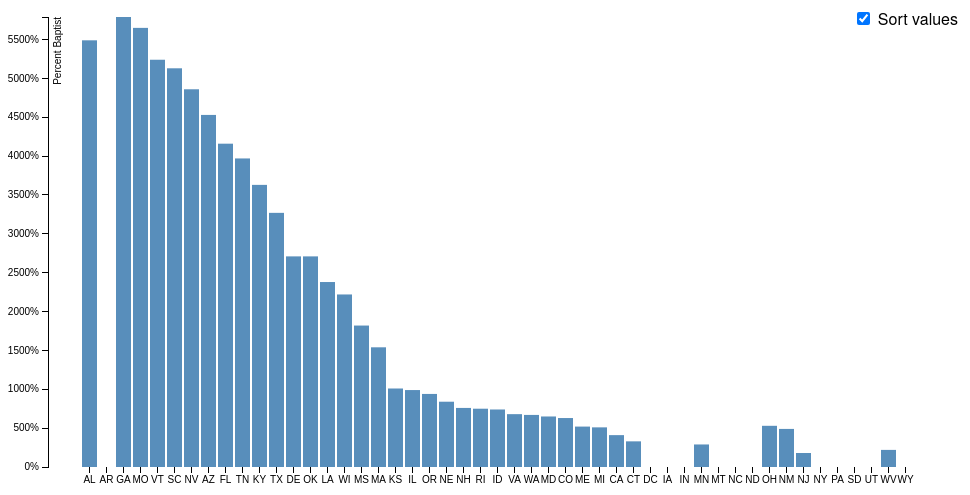
D3 v3 page, settled after 360 driven frames (6 s of simulated time); the page loaded 1 data file(s).



var margin = {top: 20, right: 20, bottom: 30, left: 40},
    width = 960 - margin.left - margin.right,
    height = 500 - margin.top - margin.bottom;

var formatPercent = d3.format(".0%");

var x = d3.scale.ordinal()
    .rangeRoundBands([0, width], .1, 1);

var y = d3.scale.linear()
    .range([height, 0]);

var xAxis = d3.svg.axis()
    .scale(x)
    .orient("bottom");

var yAxis = d3.svg.axis()
    .scale(y)
    .orient("left")
    .tickFormat(formatPercent);

var svg = d3.select("body").append("svg")
    .attr("width", width + margin.left + margin.right)
    .attr("height", height + margin.top + margin.bottom)
  .append("g")
    .attr("transform", "translate(" + margin.left + "," + margin.top + ")");

d3.csv("data.csv", function(error, data) {

  data.forEach(function(d) {
    d.Baptist = +d.Baptist;
  });

  x.domain(data.map(function(d) { return d.State; }));
  y.domain([0, d3.max(data, function(d) { return d.Baptist; })]);

  svg.append("g")
      .attr("class", "x axis")
      .attr("transform", "translate(0," + height + ")")
      .call(xAxis);

  svg.append("g")
      .attr("class", "y axis")
      .call(yAxis)
    .append("text")
      .attr("transform", "rotate(-90)")
      .attr("y", 6)
      .attr("dy", ".71em")
      .style("text-anchor", "end")
      .text("Percent Baptist");

  svg.selectAll(".bar")
      .data(data)
    .enter().append("rect")
      .attr("class", "bar")
      .attr("x", function(d) { return x(d.statename); })
      .attr("width", x.rangeBand())
      .attr("y", function(d) { return y(d.Baptist); })
      .attr("height", function(d) { return height - y(d.Baptist); });

  d3.select("input").on("change", change);

  var sortTimeout = setTimeout(function() {
    d3.select("input").property("checked", true).each(change);
  }, 2000);

  function change() {
    clearTimeout(sortTimeout);

    // Copy-on-write since tweens are evaluated after a delay.
    var x0 = x.domain(data.sort(this.checked
        ? function(a, b) { return b.Baptist - a.Baptist; }
        : function(a, b) { return d3.ascending(a.state, b.state); })
        .map(function(d) { return d.State; }))
        .copy();

    svg.selectAll(".bar")
        .sort(function(a, b) { return x0(a.state) - x0(b.state); });

    var transition = svg.transition().duration(750),
        delay = function(d, i) { return i * 50; };

    transition.selectAll(".bar")
        .delay(delay)
        .attr("x", function(d) { return x0(d.State); });

    transition.select(".x.axis")
        .call(xAxis)
      .selectAll("g")
        .delay(delay);
  }
});



### data: data.csv
Latter-day Saint, Episcopal, Lutheran, Disciples, Congregational, Reformed, Bretheren, Presbyterian, Roman Catholic, Methodist, Baptist, Other, State
No Data, No Data, No Data, 2.2, No Data, No Data, No Data, 3.7, 5.1, 30.9, 54.9, 3.2, AL
13.7, 2.4, No Data, No Data, No Data, No Data, No Data, 6.4, 66.2, 5.9, No Data, 5.4, AR
No Data, No Data, No Data, 5, No Data, No Data, No Data, 5, 7.6, 33.5, 45.3, 3.6, AZ
No Data, No Data, No Data, No Data, 3.9, No Data, No Data, 6.2, 58, 10.6, 4.1, 17.2, CA
No Data, No Data, No Data, No Data, 4.4, No Data, No Data, 9.2, 48.5, 13.5, 6.3, 18.1, CO
No Data, 7.5, No Data, No Data, 13, No Data, No Data, No Data, 59.6, 6.9, 3.3, 9.7, CT
No Data, No Data, No Data, No Data, No Data, No Data, No Data, 7.3, 34, 45.5, No Data, 13.2, DC
No Data, 10, No Data, No Data, No Data, No Data, No Data, 6.3, 32, 14.7, 27.1, 9.9, DE
No Data, 3.9, No Data, No Data, No Data, No Data, No Data, 3.2, 7.9, 37.2, 41.6, 6.2, FL
No Data, No Data, No Data, 1.3, No Data, No Data, No Data, 2.3, 1.9, 33.9, 57.9, 2.7, GA
43.5, No Data, No Data, 4.4, No Data, No Data, No Data, 5.1, 24.2, 7.9, No Data, 14.9, IA
No Data, No Data, 9.8, No Data, No Data, No Data, No Data, 5.6, 44.9, 12.7, 7.4, 19.6, ID
No Data, No Data, No Data, 12.6, No Data, No Data, No Data, 6.3, 18.6, 24.9, 9.9, 27.7, IL
No Data, No Data, 14.9, 7.3, No Data, No Data, No Data, 7.6, 26.3, 20.8, No Data, 23.1, IN
No Data, No Data, No Data, 9.5, No Data, No Data, No Data, 8.9, 20.3, 26.5, 10.1, 24.7, KS
No Data, No Data, No Data, 15.9, No Data, No Data, No Data, 5.6, 19.3, 18.2, 36.3, 4.7, KY
No Data, No Data, No Data, 1, No Data, No Data, No Data, 1.7, 61.3, 10.2, 23.8, 2, LA
No Data, 2.6, No Data, No Data, 9.9, No Data, No Data, No Data, 53.3, 9.4, 15.4, 9.4, MA
No Data, 7.4, 6.8, No Data, No Data, No Data, No Data, No Data, 35.3, 29, 6.5, 15, MD
No Data, 3.3, No Data, No Data, 7.6, No Data, No Data, No Data, 69.2, 4.2, 5.2, 10.5, ME
No Data, No Data, 10.8, No Data, No Data, No Data, No Data, No Data, 50.1, 13.1, 5.1, 20.9, MI
No Data, No Data, 32, No Data, No Data, No Data, No Data, 3.3, 45.3, 5.7, 2.9, 10.8, MN
No Data, No Data, No Data, 1.5, No Data, No Data, No Data, 3.4, 4.3, 32.3, 56.5, 2, MO
No Data, No Data, No Data, 13.9, No Data, No Data, No Data, 6, 31.9, 17.6, 18.2, 12.4, MS
No Data, 3.3, 3.1, No Data, No Data, No Data, No Data, 4.1, 73.1, 7.1, No Data, 9.3, MT
No Data, No Data, 17.2, 5.7, No Data, No Data, No Data, 6.9, 29.1, 18.6, No Data, 22.5, NC
7.4, 8.1, No Data, No Data, No Data, No Data, No Data, 3.5, 66.7, 4.1, No Data, 10.2, ND
No Data, 2.6, No Data, No Data, 10, No Data, No Data, No Data, 63, 6.6, 8.4, 9.4, NE
No Data, 6.3, No Data, No Data, No Data, No Data, No Data, 9.3, 51.5, 14.3, 7.6, 11, NH
No Data, No Data, No Data, 0.8, No Data, No Data, No Data, 2.1, 88.7, 4.8, 1.8, 1.8, NJ
No Data, 5.4, No Data, No Data, No Data, No Data, No Data, 5.6, 63.6, 8.7, 4.9, 11.8, NM
No Data, 1.7, 2.2, No Data, No Data, No Data, No Data, 6.8, No Data, 33.6, 48.6, 7.1, NV
No Data, No Data, 37.7, No Data, 3.3, No Data, No Data, 4.2, 38.5, 6.4, No Data, 9.9, NY
No Data, No Data, 7.6, No Data, No Data, No Data, No Data, 8, 32, 20.4, 5.3, 26.7, OH
No Data, No Data, No Data, 12.6, No Data, No Data, No Data, 6.2, 14.2, 29.7, 27.1, 10.2, OK
No Data, No Data, No Data, 8.7, No Data, No Data, No Data, 9.1, 29.4, 18.2, 9.4, 25.2, OR
No Data, No Data, 11.3, No Data, No Data, 6.1, No Data, 10.8, 40.8, 12.2, No Data, 18.8, PA
No Data, 5.8, No Data, No Data, 4.4, No Data, No Data, No Data, 74, 3.6, 7.5, 4.7, RI
No Data, No Data, 1.9, No Data, No Data, No Data, No Data, 5.3, 1.5, 37.4, 51.3, 2.6, SC
No Data, 4.4, 27.8, No Data, 5.3, No Data, No Data, No Data, 37.7, 10, No Data, 14.8, SD
No Data, No Data, No Data, 8.1, No Data, No Data, No Data, 11.4, 2.5, 34.6, 39.7, 3.7, TN
No Data, No Data, No Data, 6, No Data, No Data, No Data, 5.1, 25.1, 25.9, 32.7, 5.2, TX
87.7, No Data, No Data, No Data, 0.7, No Data, No Data, 1.1, 4.8, 0.9, No Data, 4.8, UT
No Data, 3.8, No Data, No Data, 15, No Data, No Data, No Data, 55.9, 12, 6.8, 6.5, VA
No Data, 3.6, No Data, No Data, No Data, No Data, No Data, 5, 3.6, 25.3, 52.4, 10.1, VT
No Data, No Data, 7, No Data, No Data, No Data, No Data, 8.7, 39.1, 16.5, 6.7, 22, WA
No Data, No Data, No Data, No Data, No Data, No Data, 6.8, 6.5, 13.3, 38.4, 22.2, 12.8, WI
No Data, No Data, 28.4, No Data, No Data, No Data, No Data, No Data, 50.5, 5.7, 2.2, 13.2, WV
21.8, 7.3, No Data, No Data, No Data, No Data, No Data, 4.1, 42.9, 6.9, No Data, 17, WY